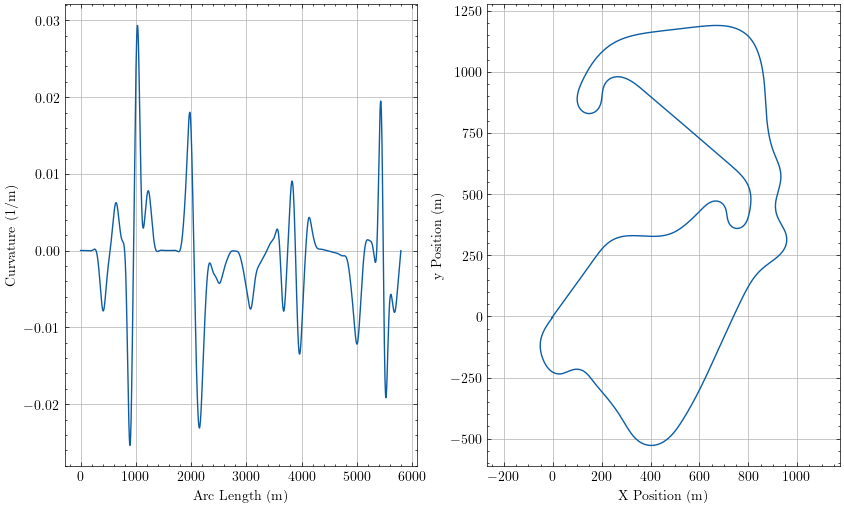

The file beside this chart, header and first rows:
sLap, u, Kt, aTheta, xi, yi
0.0, 5.339566240408558e-13, 2.49010189036261e-05, 0.9415, -2.946, -4.048
0.6535, 1.161119129322455e-13, 2.4901018267884246e-05, 0.9415, -2.562, -3.519
2.899, -1.2105834365051842e-11, 2.4901010981913513e-05, 0.9416, -1.24, -1.704
5.145, -5.73360170596223e-11, 2.490093918115098e-05, 0.9416, 0.08173, 0.1122
5.799, -7.975935271512183e-11, 2.4900895535547908e-05, 0.9417, 0.4663, 0.6406
6.452, -1.0457695591663215e-10, 2.4900836254416723e-05, 0.9417, 0.8509, 1.169
8.698, -2.2109460645226042e-10, 2.4900477193981767e-05, 0.9417, 2.172, 2.985
10.94, -3.7312472823224666e-10, 2.4899816572857526e-05, 0.9418, 3.494, 4.801
11.6, -4.2161731226332895e-10, 2.48995562512668e-05, 0.9418, 3.878, 5.329
12.25, -4.720341859867643e-10, 2.4899265323230695e-05, 0.9418, 4.263, 5.858
14.5, -6.436085023890109e-10, 2.4898008419992674e-05, 0.9419, 5.584, 7.674
16.74, -7.932054215865599e-10, 2.4896390863533254e-05, 0.9419, 6.905, 9.49
17.4, -8.289706971735299e-10, 2.4895859500016198e-05, 0.942, 7.289, 10.02
18.05, -8.584017105994065e-10, 2.4895309330073818e-05, 0.942, 7.674, 10.55
20.3, -9.103641311705742e-10, 2.4893303730641394e-05, 0.942, 8.995, 12.36
22.54, -8.586854566664873e-10, 2.4891297812581615e-05, 0.9421, 10.32, 14.18
23.2, -8.190224067088598e-10, 2.4890747430220987e-05, 0.9421, 10.7, 14.71
23.85, -7.683055112509805e-10, 2.4890228905577656e-05, 0.9421, 11.08, 15.24
26.09, -4.886712608963803e-10, 2.4888783849726066e-05, 0.9422, 12.41, 17.05
28.34, -2.973483344023286e-11, 2.4888168157978847e-05, 0.9422, 13.73, 18.87
28.99, 1.405168467520123e-10, 2.488820254273841e-05, 0.9422, 14.11, 19.4
29.65, 3.29226034390274e-10, 2.488835560021251e-05, 0.9423, 14.49, 19.93
31.89, 1.1163633922889447e-09, 2.4889936882024846e-05, 0.9423, 15.81, 21.74
34.14, 2.1279975669913748e-09, 2.4893538060626944e-05, 0.9424, 17.13, 23.56
34.79, 2.466371299165476e-09, 2.4895037715960863e-05, 0.9424, 17.52, 24.09
35.45, 2.8229239749091764e-09, 2.4896764284482704e-05, 0.9424, 17.9, 24.62
37.69, 4.198749509816278e-09, 2.4904607875085524e-05, 0.9425, 19.22, 26.44
39.94, 5.795066234214837e-09, 2.4915788977150744e-05, 0.9425, 20.54, 28.25
40.59, 6.298613036286173e-09, 2.491974055331416e-05, 0.9425, 20.93, 28.78
41.25, 6.81957472102929e-09, 2.492402478833863e-05, 0.9425, 21.31, 29.31
43.49, 8.726754858470167e-09, 2.4941453357296034e-05, 0.9426, 22.63, 31.13
45.74, 1.0788301841449545e-08, 2.496333853401308e-05, 0.9427, 23.95, 32.94
46.39, 1.141217475655166e-08, 2.4970593840877286e-05, 0.9427, 24.34, 33.47
47.04, 1.2042832151852747e-08, 2.497825480001671e-05, 0.9427, 24.72, 34
49.29, 1.425684462335285e-08, 2.500778393877139e-05, 0.9427, 26.04, 35.82
51.54, 1.6490041787025994e-08, 2.5042306988260545e-05, 0.9428, 27.36, 37.64
52.19, 1.71334889771091e-08, 2.5053297221222933e-05, 0.9428, 27.74, 38.16
52.84, 1.777143768723294e-08, 2.5064699693529843e-05, 0.9428, 28.13, 38.69
55.09, 1.9887518798626455e-08, 2.5107022880925563e-05, 0.9429, 29.45, 40.51
57.33, 2.181782999024032e-08, 2.5153889888742533e-05, 0.9429, 30.77, 42.33
57.99, 2.2331932087177712e-08, 2.5168321574663582e-05, 0.943, 31.15, 42.86
58.64, 2.2818272043492806e-08, 2.5183071686544307e-05, 0.943, 31.53, 43.39
60.89, 2.4254660641060417e-08, 2.5236016452748205e-05, 0.943, 32.85, 45.2
63.13, 2.5236354820066914e-08, 2.5291676559699532e-05, 0.9431, 34.17, 47.02
63.79, 2.541956516400792e-08, 2.5308236898745187e-05, 0.9431, 34.56, 47.55
64.44, 2.55520900879874e-08, 2.53248903180921e-05, 0.9431, 34.94, 48.08
66.69, 2.5570341573495548e-08, 2.538244233476149e-05, 0.9432, 36.26, 49.9
68.93, 2.4813621888542202e-08, 2.543916510240263e-05, 0.9432, 37.58, 51.72
69.59, 2.4429499365547322e-08, 2.5455265689064024e-05, 0.9433, 37.96, 52.24
70.24, 2.3963927954742876e-08, 2.5471077548947255e-05, 0.9433, 38.34, 52.77
72.48, 2.1707021027822088e-08, 2.5522573800615818e-05, 0.9433, 39.66, 54.59
74.73, 1.8323160576640965e-08, 2.5567735858245585e-05, 0.9434, 40.98, 56.41
75.38, 1.7106286816329607e-08, 2.557932492210293e-05, 0.9434, 41.36, 56.94
76.04, 1.5779872165696435e-08, 2.5590071711559665e-05, 0.9434, 41.75, 57.47
78.28, 1.0328548420814132e-08, 2.5619667397267185e-05, 0.9435, 43.07, 59.29
80.53, 3.3933013029288446e-09, 2.563535381530582e-05, 0.9435, 44.38, 61.1
81.18, 1.0776044036269995e-09, 2.5636827759649944e-05, 0.9436, 44.77, 61.63
81.84, -1.3790515065901541e-09, 2.563673196848598e-05, 0.9436, 45.15, 62.16
84.08, -1.0931820758746459e-08, 2.562324689706261e-05, 0.9436, 46.47, 63.98
86.33, -2.229694630483213e-08, 2.558627246760451e-05, 0.9437, 47.79, 65.8
... 3,941 more rows
